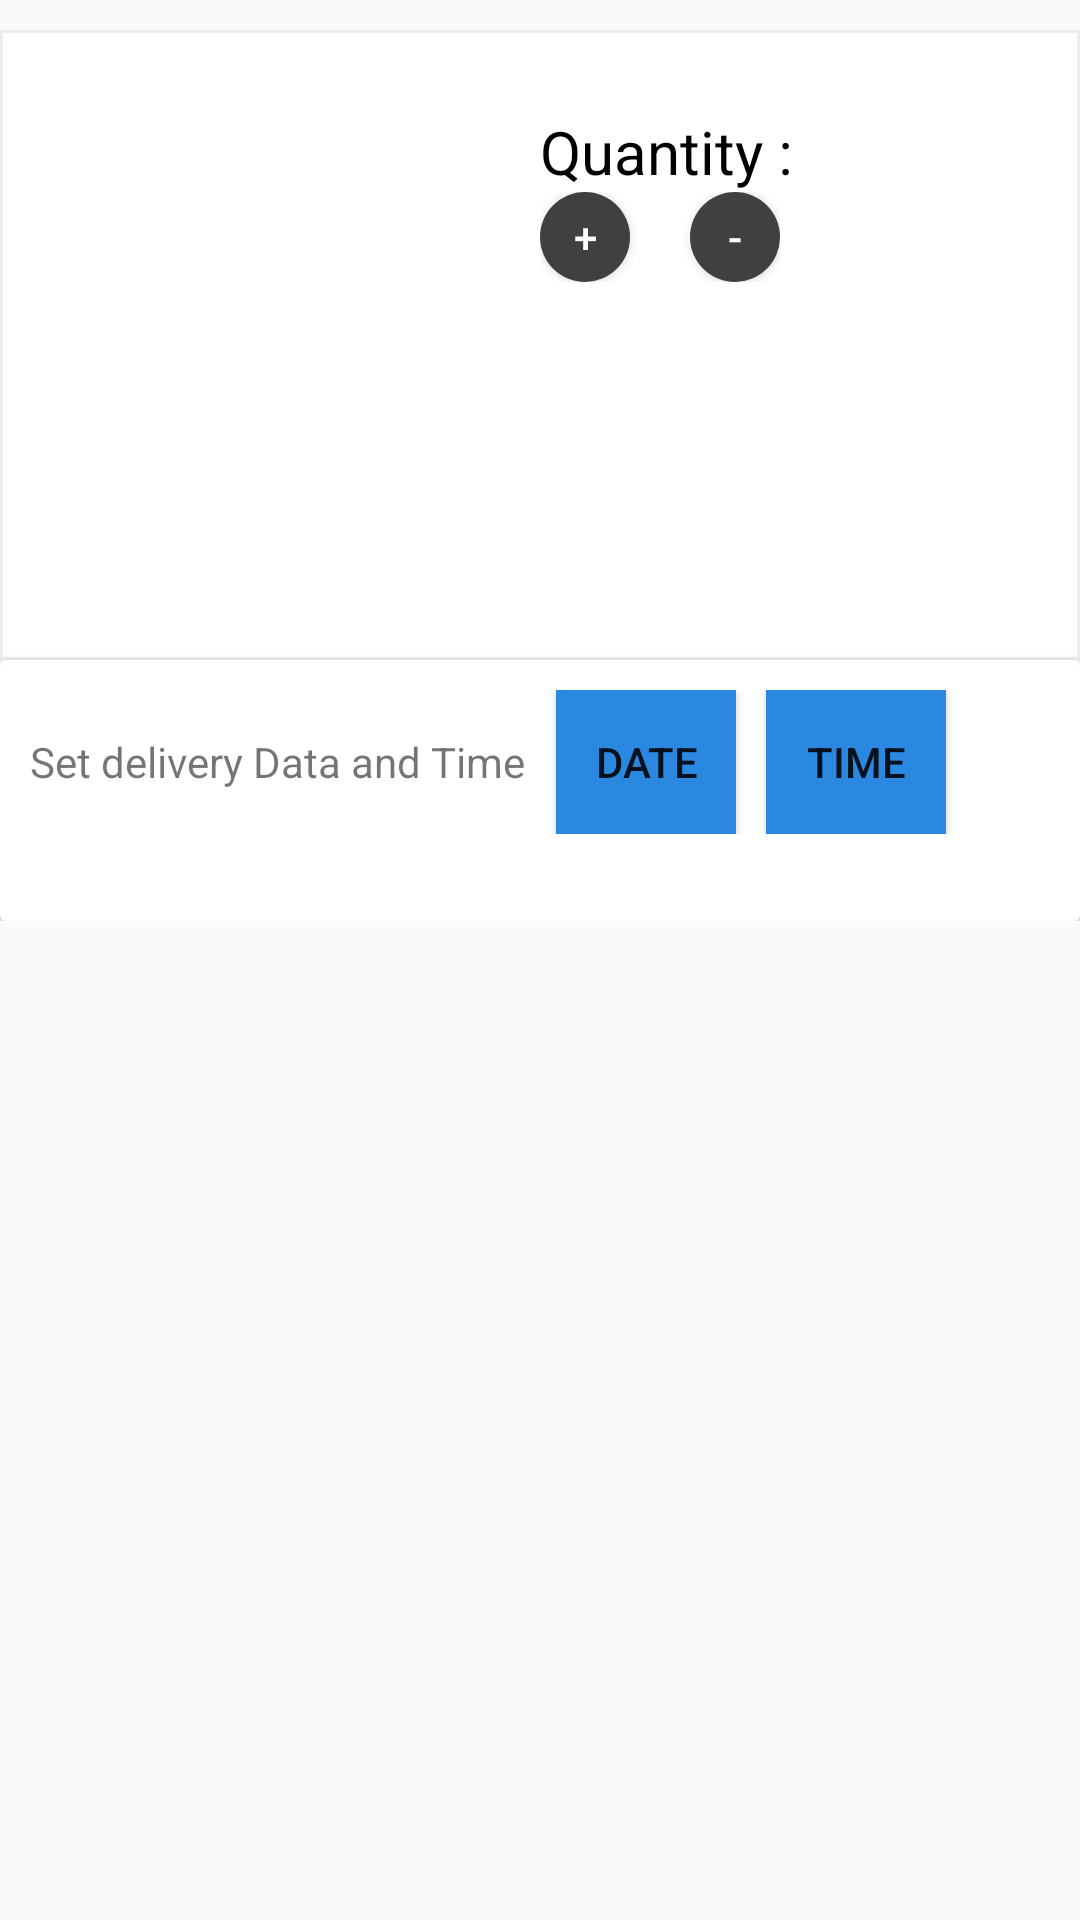

The Android layout XML behind this screen, and the referenced resources:
<!-- AndroidManifest.xml: application theme AppTheme -->
<!-- res/layout/content_product.xml -->
<ScrollView xmlns:android="http://schemas.android.com/apk/res/android"
    android:layout_width="match_parent"
    android:layout_height="wrap_content"
    android:layout_gravity="top">

    <LinearLayout
        android:layout_width="match_parent"
        android:layout_height="wrap_content"
        android:orientation="vertical">

        <LinearLayout
            android:layout_width="match_parent"
            android:layout_height="wrap_content"
            android:layout_marginTop="10sp"
            android:background="@drawable/ripple_white_border"
            android:orientation="horizontal">

            <ImageView
                android:id="@+id/image_product_view"
                android:layout_width="match_parent"
                android:layout_height="200sp"
                android:layout_margin="5sp"
                android:layout_weight="1"
                android:contentDescription="@string/product_image" />

            <LinearLayout
                android:layout_width="match_parent"
                android:layout_height="wrap_content"
                android:layout_weight="1"
                android:orientation="vertical">

                <TextView
                    android:id="@+id/tv_product_price"
                    android:layout_width="match_parent"
                    android:layout_height="wrap_content"
                    android:textColor="@color/black"
                    android:textSize="20sp" />

                <TextView
                    android:layout_width="match_parent"
                    android:layout_height="wrap_content"
                    android:text="@string/quantity"
                    android:textColor="@color/black"
                    android:textSize="20sp" />

                <LinearLayout
                    android:layout_width="wrap_content"
                    android:layout_height="wrap_content"
                    android:orientation="horizontal">

                    <Button
                        android:layout_width="30sp"
                        android:layout_height="30sp"
                        android:background="@drawable/button_circle_gray"
                        android:onClick="onIncrease"
                        android:text="@string/plus"
                        android:textColor="@color/white" />

                    <TextView
                        android:id="@+id/tv_product_quantity"
                        android:layout_width="wrap_content"
                        android:layout_height="wrap_content"
                        android:layout_marginEnd="10sp"
                        android:layout_marginStart="10sp"
                        android:textColor="@color/black"
                        android:textSize="18sp" />

                    <Button
                        android:layout_width="30sp"
                        android:layout_height="30sp"
                        android:background="@drawable/button_circle_gray"
                        android:onClick="onDecrease"
                        android:text="@string/minus"
                        android:textColor="@color/white" />
                </LinearLayout>

            </LinearLayout>

        </LinearLayout>

        <android.support.v7.widget.CardView
            android:layout_width="match_parent"
            android:layout_height="wrap_content">

            <LinearLayout
                android:layout_width="match_parent"
                android:layout_height="wrap_content"
                android:layout_margin="10sp"
                android:orientation="vertical">

                <LinearLayout
                    android:layout_width="match_parent"
                    android:layout_height="wrap_content"
                    android:orientation="horizontal">

                    <TextView
                        android:layout_width="wrap_content"
                        android:layout_height="wrap_content"
                        android:text="@string/set_delivery_data_and_time" />

                    <Button
                        android:layout_width="60sp"
                        android:layout_height="wrap_content"
                        android:layout_marginStart="10sp"
                        android:background="@drawable/ripple_sky_blue"
                        android:onClick="onEditDate"
                        android:text="@string/date" />

                    <Button
                        android:layout_width="60sp"
                        android:layout_height="wrap_content"
                        android:layout_marginStart="10sp"
                        android:background="@drawable/ripple_sky_blue"
                        android:onClick="onEditTime"
                        android:text="@string/time" />
                </LinearLayout>

                <LinearLayout
                    android:layout_width="match_parent"
                    android:layout_height="wrap_content"
                    android:orientation="horizontal">

                    <TextView
                        android:id="@+id/tv_date"
                        android:layout_width="wrap_content"
                        android:layout_marginStart="10sp"
                        android:layout_height="wrap_content" />

                    <TextView
                        android:id="@+id/tv_time"
                        android:layout_width="wrap_content"
                        android:layout_marginStart="10sp"
                        android:layout_height="wrap_content" />

                </LinearLayout>
            </LinearLayout>
        </android.support.v7.widget.CardView>
    </LinearLayout>

</ScrollView>
<!-- resources referenced by this layout -->
<resources>
  <color name="black">#000</color>
  <color name="white">#fff</color>
  <!-- drawable button_circle_gray (drawable) -->
  <?xml version="1.0" encoding="utf-8"?>
  <shape android:shape="oval"
      xmlns:android="http://schemas.android.com/apk/res/android">
      <solid android:color="@color/grayDark" />
  </shape>
  <!-- drawable ripple_sky_blue (drawable) -->
  <?xml version="1.0" encoding="utf-8"?>
  <shape xmlns:android="http://schemas.android.com/apk/res/android"
      android:shape="rectangle">
      <solid android:color="@color/skyBlueDark" />
  </shape>
  <!-- drawable ripple_white_border (drawable) -->
  <?xml version="1.0" encoding="utf-8"?>
  <shape android:shape="rectangle"
      xmlns:android="http://schemas.android.com/apk/res/android">
      <solid android:color="@color/white" />
      <stroke android:color="@color/dimWhite" android:width="1dp"/>
  </shape>
  <string name="date">Date</string>
  <string name="minus">-</string>
  <string name="plus">+</string>
  <string name="product_image">Product Image</string>
  <string name="quantity">Quantity :</string>
  <string name="set_delivery_data_and_time">Set delivery Data and Time</string>
  <string name="time">Time</string>
  <style name="AppTheme" parent="Theme.AppCompat.Light">
          
          <item name="colorPrimary">@color/colorPrimary</item>
          <item name="colorPrimaryDark">@color/colorPrimaryDark</item>
          <item name="colorAccent">@color/colorAccent</item>
      </style>
  <color name="grayDark">#404040</color>
  <color name="skyBlueDark">#2b88e1</color>
  <color name="dimWhite">#ededed</color>
  <color name="colorPrimary">#03a9f4</color>
  <color name="colorPrimaryDark">#0e92fb</color>
  <color name="colorAccent">#9f9f9f</color>
</resources>
